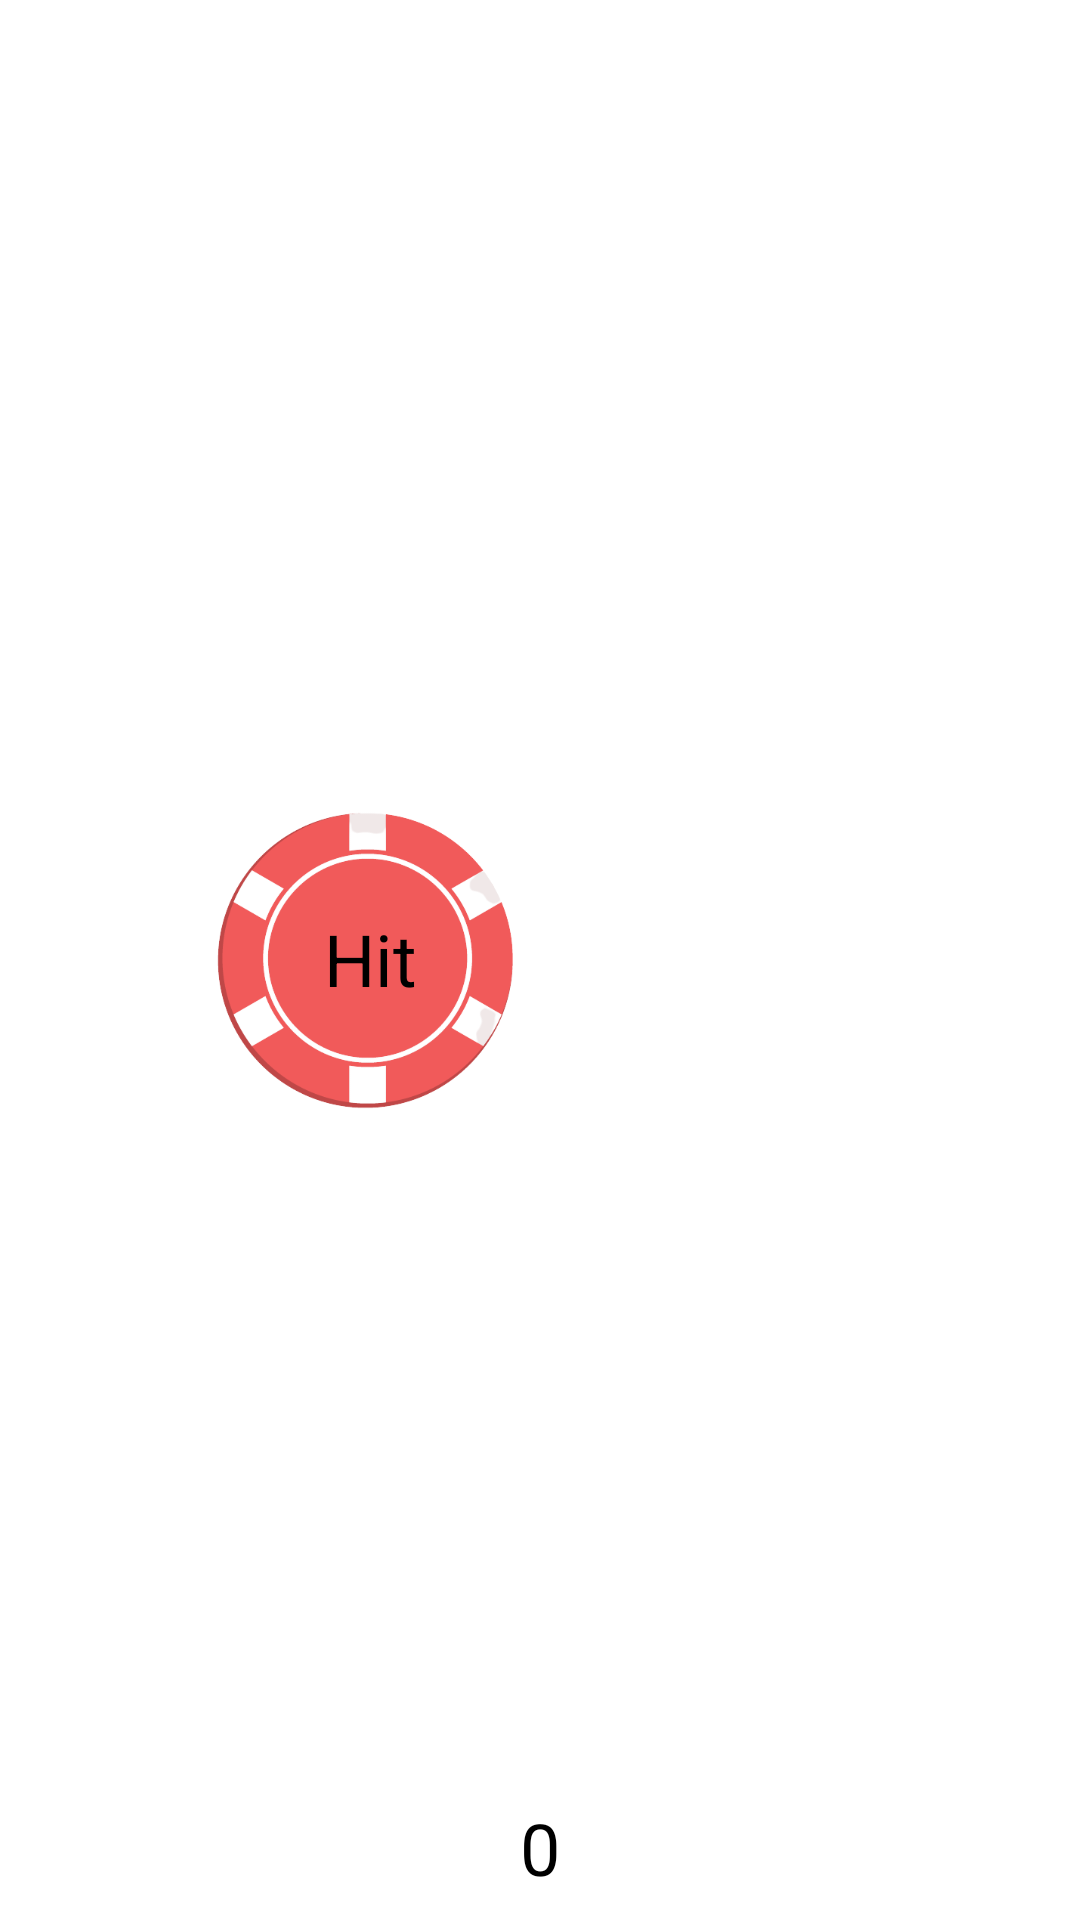

Write the Android layout XML for this screen, with the resource values it uses.
<!-- AndroidManifest.xml: application theme Theme.PowerUpBlackjack -->
<!-- res/layout/activity_game_screen.xml -->
<?xml version="1.0" encoding="utf-8"?>
<androidx.constraintlayout.widget.ConstraintLayout xmlns:android="http://schemas.android.com/apk/res/android"
    xmlns:app="http://schemas.android.com/apk/res-auto"
    xmlns:tools="http://schemas.android.com/tools"
    android:layout_width="match_parent"
    android:layout_height="match_parent"
    android:id="@+id/constraintLayoutID"
    tools:context=".GameScreen">

    <ImageView
        android:id="@+id/playerCard1"
        android:layout_width="wrap_content"
        android:layout_height="wrap_content"
        android:layout_marginBottom="96dp"
        app:layout_constraintBottom_toBottomOf="parent"
        app:layout_constraintStart_toStartOf="parent"
        app:srcCompat="@drawable/back_red_basic" />

    <ImageView
        android:id="@+id/playerCard2"
        android:layout_width="wrap_content"
        android:layout_height="wrap_content"
        android:layout_marginStart="2dp"
        android:layout_marginBottom="96dp"
        app:layout_constraintBottom_toBottomOf="parent"
        app:layout_constraintStart_toEndOf="@+id/playerCard1"
        app:srcCompat="@drawable/back_red_basic" />

    <TextView
        android:id="@+id/runningCountTextView"
        android:layout_width="wrap_content"
        android:layout_height="wrap_content"
        android:layout_marginStart="128dp"
        android:layout_marginEnd="128dp"
        android:layout_marginBottom="8dp"
        android:text="@string/running_count"
        android:textColor="@color/black"
        android:textSize="24sp"
        app:layout_constraintBottom_toBottomOf="parent"
        app:layout_constraintEnd_toEndOf="parent"
        app:layout_constraintStart_toStartOf="parent" />

    <ImageView
        android:id="@+id/redPokerChipNoBg"
        android:layout_width="115dp"
        android:layout_height="99dp"
        android:layout_marginStart="64dp"
        app:layout_constraintBottom_toBottomOf="parent"
        app:layout_constraintStart_toStartOf="parent"
        app:layout_constraintTop_toTopOf="parent"
        app:srcCompat="@drawable/removed_bg_red_chip" />

    <TextView
        android:id="@+id/hitPokerChipTextView"
        android:layout_width="wrap_content"
        android:layout_height="wrap_content"
        android:layout_marginStart="108dp"
        android:text="@string/hit_card"
        android:textColor="@color/black"
        android:textSize="24sp"
        app:layout_constraintBottom_toBottomOf="parent"
        app:layout_constraintStart_toStartOf="parent"
        app:layout_constraintTop_toTopOf="parent"
        app:layout_constraintVertical_bias="0.499" />


</androidx.constraintlayout.widget.ConstraintLayout>
<!-- resources referenced by this layout -->
<resources>
  <color name="black">#FF000000</color>
  <!-- drawable removed_bg_red_chip: png bitmap (drawable, 38231 bytes) -->
  <string name="hit_card">Hit</string>
  <string name="running_count">0</string>
  <style name="Theme.PowerUpBlackjack" parent="Theme.MaterialComponents.DayNight.DarkActionBar">
          
          <item name="colorPrimary">@color/light_green</item>
          <item name="colorPrimaryVariant">@color/light_green</item>
          <item name="colorOnPrimary">@color/black</item>
          
          <item name="colorSecondary">@color/light_green</item>
          <item name="colorSecondaryVariant">@color/light_green</item>
          <item name="colorOnSecondary">@color/black</item>
          
          <item name="android:statusBarColor" tools:targetApi="l">?attr/colorPrimaryVariant</item>
          
      </style>
  <color name="light_green">#86c29c</color>
</resources>
